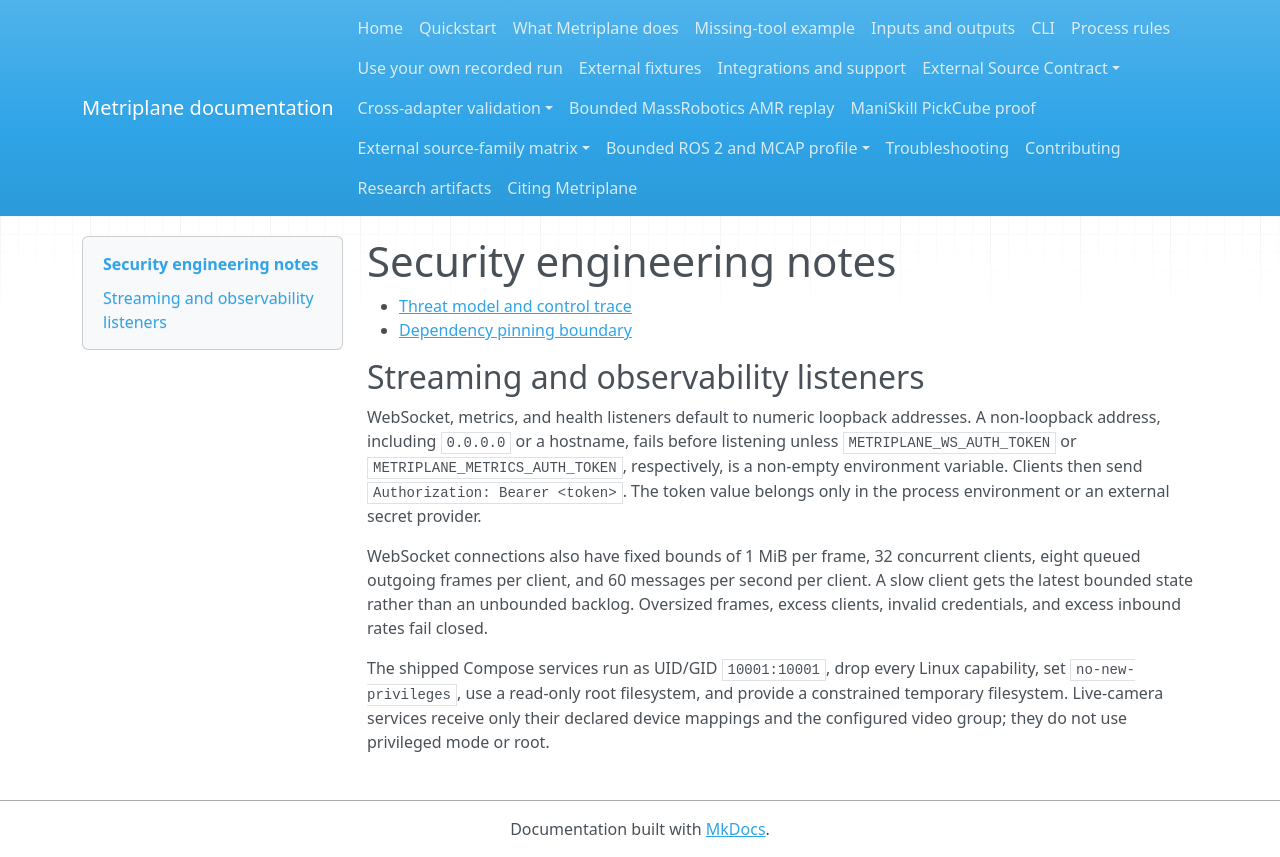

repository: Miko997/metriplane · page: security/index.html · generator: mkdocs

# Security engineering notes

- [Threat model and control trace](THREAT_MODEL.md)
- [Dependency pinning boundary](pinned-dependencies.md)

## Streaming and observability listeners

WebSocket, metrics, and health listeners default to numeric loopback addresses. A
non-loopback address, including `0.0.0.0` or a hostname, fails before listening unless
`METRIPLANE_WS_AUTH_TOKEN` or `METRIPLANE_METRICS_AUTH_TOKEN`, respectively, is a
non-empty environment variable. Clients then send `Authorization: Bearer <token>`. The
token value belongs only in the process environment or an external secret provider.

WebSocket connections also have fixed bounds of 1 MiB per frame, 32 concurrent clients,
eight queued outgoing frames per client, and 60 messages per second per client. A slow
client gets the latest bounded state rather than an unbounded backlog. Oversized frames,
excess clients, invalid credentials, and excess inbound rates fail closed.

The shipped Compose services run as UID/GID `10001:10001`, drop every Linux capability,
set `no-new-privileges`, use a read-only root filesystem, and provide a constrained
temporary filesystem. Live-camera services receive only their declared device mappings
and the configured video group; they do not use privileged mode or root.
